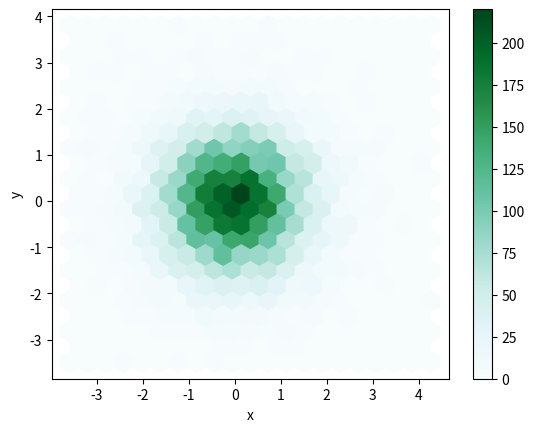

This figure's Python source:
def plot():
    try:
        import matplotlib.pyplot as plt
        import numpy as np
        import pandas as pd
    except ModuleNotFoundError:
        return

    n = 10000
    df = pd.DataFrame({"x": np.random.randn(n), "y": np.random.randn(n)})
    ax = df.plot.hexbin(x="x", y="y", gridsize=20)

    plt.show()


plot()
